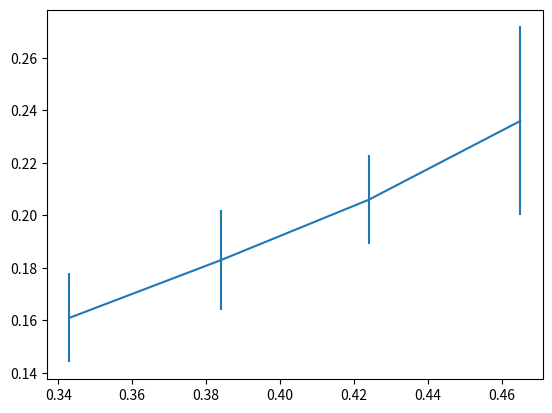

Reproduce this figure in Python.
'''
Created on Sep 26, 2017

@author: zhangtianqing
'''


import matplotlib.pyplot as plt
import numpy as np
import scipy

mercury_green_dn_val=[0.161,0.183,0.206,0.236]
mercury_green_dn_err=[0.017,0.019,0.017,0.036]
mercury_green_B_val=[0.343,0.384,0.424,0.465]
mercury_green_B_err=[]


plt.errorbar(mercury_green_B_val,mercury_green_dn_val,mercury_green_dn_err)
plt.show()


